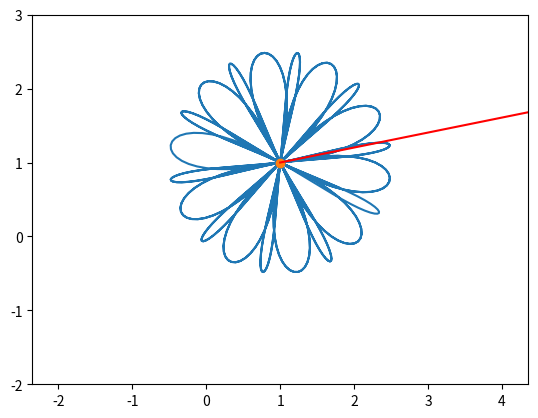

The matplotlib source for this figure:
import math
import sympy as s
import matplotlib.pyplot as plot
import numpy as n
from matplotlib.animation import FuncAnimation

t = s.Symbol('t')
#Законы движения
x = 1 + 1.5 * s.sin(12 * t) * s.cos(1.2 * t + 0.2 * s.cos(12 * t))
y = 1 + 1.5 * s.sin(12 * t) * s.sin(1.2 * t + 0.2 * s.cos(12 * t))

Vx = s.diff(x)
Vy = s.diff(y)

Ax = s.diff(Vx)
Ay = s.diff(Vy)

V = s.sqrt(Vx**2 + Vy**2)
A = s.sqrt(Ax**2 + Ay**2)
At = s.diff(V, t)       #тангенсальное
An = s.sqrt(A**2 - At**2) #нормальное
R = V**2/ An
#R = abs(V)**3/(An * s.atan2(Vy,Vx))

step = 1000
T = n.linspace(0, 10, step)
X = n.zeros_like(T)
Y = n.zeros_like(T)
VX = n.zeros_like(T)
VY = n.zeros_like(T)
AX = n.zeros_like(T)
AY = n.zeros_like(T)
RX = n.zeros_like(T)
RY = n.zeros_like(T)
for i in n.arange(len(T)):
    X[i] = s.Subs(x, t, T[i])
    Y[i] = s.Subs(y, t, T[i])
    VX[i] = s.Subs(Vx, t, T[i])
    VY[i] = s.Subs(Vy, t, T[i])
    AX[i] = s.Subs(Ax, t, T[i])
    AY[i] = s.Subs(Ay, t, T[i])
    betaV = math.atan2(VY[i], VX[i])
    betaA = math.atan2(AY[i], AX[i])
    if betaV - betaA  >= 0:
        betaR = betaV - math.pi/2
    else:
        betaR = betaV + math.pi/2
    RX[i] = R.subs(t, T[i]) * math.cos(betaR)
    RY[i] = R.subs(t, T[i]) * math.sin(betaR)


fgr = plot.figure()
grf = fgr.add_subplot(1,1,1)
grf.axis('equal')
grf.set(xlim = [-2,4], ylim = [-2,3])
grf.plot(X,Y)

Pnt = grf.plot(X[0], Y[0], marker = 'o')[0] # Точка
Vpl = grf.plot([X[0], X[0]+VX[0]],[Y[0], Y[0]+VY[0]], 'r')[0]

# Функция для отображения стрелочек у векторов
def Vect_arrow(VecX, VecY, X, Y):
    a = 0.3
    b = 0.2
    Arrx = n.array([-a, 0, -a])
    Arry = n.array([b, 0, -b])

    phi = math.atan2(VecY, VecX)

    RotX = Arrx*n.cos(phi) - Arry*n.sin(phi)
    RotY = Arrx*n.sin(phi) + Arry*n.cos(phi)

    Arrx = RotX + X+VecX
    Arry = RotY + Y+VecY

    return Arrx, Arry
#Отображение стрелочек
ArVX, ArVY = Vect_arrow(VX[0], VY[0], X[0], Y[0])
Varr = grf.plot(ArVX, ArVY, 'red')[0]
ArAX, ArAY = Vect_arrow(AX[0], AY[0], X[0], Y[0])
Aarr = grf.plot(ArAX,ArAY, 'green')[0]

AccLine = grf.plot([],[], 'g')[0] # Вектор ускорения
R_line = grf.plot([], [], 'b')[0] # Вектор кривизны
ArRX, ArRY = Vect_arrow(RX[0], RY[0], X[0], Y[0])
Rarr = grf.plot(ArRX, ArRY, 'b')[0]
def anim(i):
    Pnt.set_data(X[i], Y[i])
    Vpl.set_data([X[i], X[i]+VX[i]/10],[Y[i], Y[i]+VY[i]/10])
    ArVX, ArVY = Vect_arrow(VX[i]/10, VY[i]/10, X[i], Y[i])
    Varr.set_data(ArVX, ArVY)

    AccLine.set_data([X[i], X[i]+AX[i]/100],[Y[i], Y[i]+AY[i]/100])

    ArAX, ArAY = Vect_arrow(AX[i]/100, AY[i]/100, X[i], Y[i])
    Aarr.set_data(ArAX, ArAY)
    R_line.set_data([X[i], X[i]+RX[i]],
                    [Y[i], Y[i]+RY[i]])
    ArRX, ArRY = Vect_arrow(RX[i], RY[i], X[i], Y[i])
    Rarr.set_data(ArRX, ArRY)
    return

an = FuncAnimation(fgr, anim, frames = step, interval = 100)

fgr.show()
